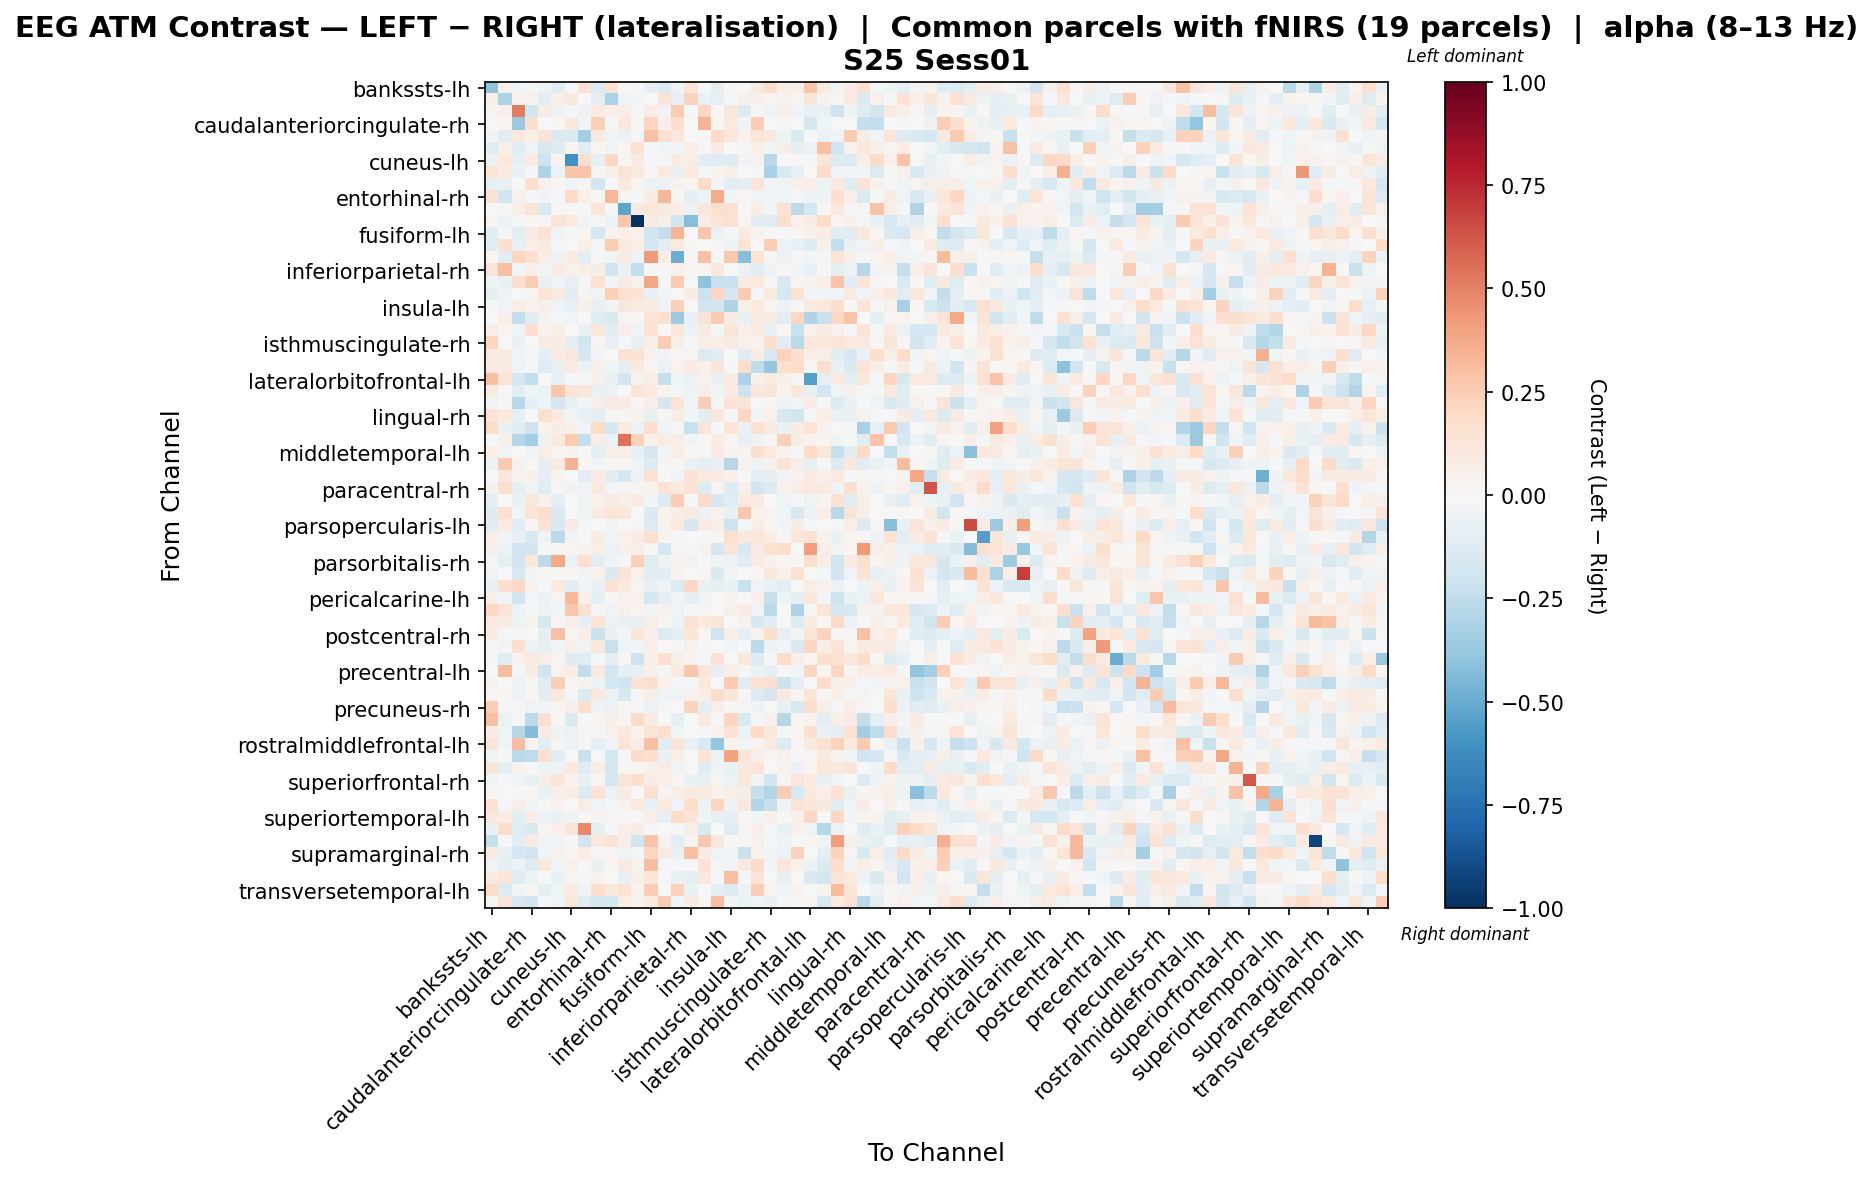

Values plotted in this chart, from the file beside it:
, bankssts-lh, bankssts-rh, caudalanteriorcingulate-lh, caudalanteriorcingulate-rh, caudalmiddlefrontal-lh, caudalmiddlefrontal-rh, cuneus-lh, cuneus-rh, entorhinal-lh, entorhinal-rh, frontalpole-lh, frontalpole-rh, fusiform-lh, fusiform-rh, inferiorparietal-lh, inferiorparietal-rh, inferiortemporal-lh, inferiortemporal-rh, insula-lh, insula-rh, isthmuscingulate-lh, isthmuscingulate-rh, lateraloccipital-lh
bankssts-lh, -0.4036, 0.05382, -0.04663, -0.01291, -0.04334, -0.1135, -0.01421, 0.144, -0.1347, 0.1431, -0.004935, 0.01412, -0.08692, -0.1403, -0.05305, 0.1355, -0.0227, -0.09741, 0.009617, 0.0, 0.08735, 0.1868, 0.06377
bankssts-rh, 0.05782, -0.3146, 0.04249, 0.04211, -0.1032, 0.05406, 0.1039, -0.00552, -0.09871, -0.3175, -0.02721, -0.02991, -0.0004517, 0.1459, -0.07996, 0.2261, -0.06817, -0.08502, -0.02189, 0.05059, 0.04858, 0.03119, 0.04563
caudalanteriorcingulate-lh, 0.0297, 0.0492, 0.5162, -0.1981, 0.08392, -0.05381, -0.009877, -0.06001, 0.09833, 0.06376, 0.06367, 0.001255, 0.07296, -0.02714, 0.2649, -0.00796, 0.2157, 0.003979, 0.1096, -0.1452, 0.01012, -0.05393, 0.06515
caudalanteriorcingulate-rh, 0.000185, 0.01682, -0.3702, 0.1621, 0.007494, 0.01921, 0.1069, -0.02842, 0.2413, -0.014, 0.1157, 0.01229, 0.2182, 0.05285, 0.177, 0.006475, 0.3418, 0.0174, 0.09783, -0.04114, 0.2563, -0.004806, 0.02494
caudalmiddlefrontal-lh, -0.02663, -0.1035, 0.096, 0.05218, 0.1377, -0.146, -0.1348, -0.3363, 0.08788, -0.04387, -0.06143, 0.01261, 0.2919, 0.161, 0.1134, -0.006531, 0.01298, 0.2013, 0.1123, 0.039, 0.1273, 0.1059, -0.05105
caudalmiddlefrontal-rh, -0.1189, 0.05734, -0.1217, -0.0353, -0.1578, -0.1302, 0.02983, -0.1226, 0.01725, -0.03244, 0.02288, 0.1459, -0.01006, -0.02755, -0.02506, 0.06439, -0.01431, 0.08691, -0.003118, 0.01298, 0.06815, -0.02475, 0.0601
cuneus-lh, -0.04861, 0.1037, -0.08484, 0.07951, -0.2071, 0.03039, -0.602, 0.1703, -0.08152, 0.2048, 0.009778, 0.08048, -0.01276, -0.009727, 0.08166, 0.06355, -0.113, -0.1309, -0.1274, -0.02363, 0.04227, -0.2799, -0.002871
cuneus-rh, 0.1354, 0.081, -0.06312, -0.02187, -0.305, -0.06243, 0.2768, 0.2855, 0.02737, 0.06997, 0.1291, 0.0903, 0.02016, 0.0976, -0.06995, 0.09831, -0.01575, 0.03845, 0.06078, 0.0, -0.01825, -0.322, -0.152
entorhinal-lh, -0.0793, -0.07786, -0.005616, 0.1684, 0.05378, 0.009722, -0.05186, 0.02875, -0.1861, -0.00554, 0.09999, 0.03038, -0.06118, -0.05605, 0.03569, 0.02422, 0.1975, -0.03333, -0.1024, -0.0865, 0.1205, -0.02498, -0.04252
entorhinal-rh, 0.1412, -0.1912, 0.04339, -0.008439, -0.02951, -0.008031, 0.1945, 0.04801, 0.01109, 0.3304, 0.02739, -0.0177, 0.07308, 0.3229, 0.01638, -0.09885, -0.04697, 0.3739, -0.03041, 0.02253, -0.0379, -0.0269, -0.04472
frontalpole-lh, 0.001228, -0.00818, 0.05706, 0.1402, -0.1558, 0.01188, -0.01489, 0.007549, 0.1222, -0.01433, -0.5273, 0.08766, 0.1173, 0.09321, 0.07529, -0.06055, 0.1171, 0.1706, 0.1542, 0.007644, 0.06628, -0.03035, 0.1478
frontalpole-rh, 0.02072, -0.05533, -0.01482, 0.01931, 0.008095, 0.1296, 0.09725, -0.03058, -0.01004, -0.06073, 0.2696, -1.0, 0.08518, 0.05908, -0.184, -0.4265, 0.06455, 0.1281, 0.1554, 0.02072, -0.1111, -0.1147, 0.1796
fusiform-lh, -0.1084, -0.01862, -0.1098, 0.07926, 0.1485, -0.0502, -0.01375, 0.01574, -0.1762, 0.03677, 0.06957, 0.04504, -0.1881, -0.235, 0.34, 0.0, 0.2696, -0.06382, -0.01869, 0.09108, 0.04446, -0.01866, -0.01753
fusiform-rh, -0.121, 0.1636, -0.07295, 0.063, 0.09993, -0.02056, -0.0009481, 0.05647, -0.01681, 0.2572, 0.08712, 0.0693, -0.1763, -0.1098, 0.1002, 0.01261, 0.001725, -0.01644, -0.05017, 0.1293, 0.007156, 0.2521, -0.06081
inferiorparietal-lh, 0.02143, -0.1036, 0.2158, 0.1642, 0.05633, -0.05199, 0.08276, -0.1067, -0.01704, -0.04285, 0.08097, -0.03687, 0.4285, 0.07409, -0.5, 0.01838, 0.2893, -0.0208, 0.2688, -0.4277, 0.1349, 0.01835, -0.05863
inferiorparietal-rh, 0.126, 0.3042, -0.02973, 0.06327, -0.03687, 0.07968, 0.04675, 0.04804, 0.07612, -0.2028, -0.06544, -0.249, 0.0, 0.01207, 0.04233, 0.0087, 0.02768, 0.1081, -0.002668, -0.05696, -0.1107, -0.05753, 0.009332
inferiortemporal-lh, -0.04855, -0.07186, 0.1585, 0.2427, -0.07243, -0.02821, -0.08032, -0.02076, 0.1562, -0.03023, 0.08162, 0.03626, 0.3853, -0.01027, 0.2615, 0.006786, -0.4012, -0.2202, -0.2247, 0.08927, 0.1009, 0.00864, -0.1563
inferiortemporal-rh, -0.09735, -0.04868, 0.001104, 0.02438, 0.1403, 0.09792, -0.1026, 0.02428, -0.04405, 0.2344, 0.1585, 0.1463, -0.07749, -0.0249, 0.003542, 0.07624, -0.2156, 0.213, -0.1674, 0.2631, -0.01798, 0.101, -0.1776
insula-lh, -0.01168, -0.03692, 0.05987, 0.044, 0.0512, -0.03261, -0.08198, 0.05433, -0.08352, -0.03653, 0.1132, 0.09217, 0.08125, -0.05332, 0.2346, -0.004239, -0.2014, -0.1814, -0.2982, 0.05747, 0.09697, 0.02647, -0.06089
insula-rh, 0.0, 0.06747, -0.2481, -0.1161, 0.03765, -0.01287, -0.02941, 0.0, -0.1214, -0.1438, 0.0281, 0.01484, 0.1335, 0.1654, -0.3661, -0.06311, 0.1252, 0.2591, 0.07328, -0.07721, 0.08903, 0.07419, -0.1153
isthmuscingulate-lh, 0.06538, 0.01727, -0.03968, 0.1715, 0.03513, 0.05865, 0.003026, -0.07382, 0.1128, -0.1078, 0.06549, -0.0412, 0.1433, 0.006327, 0.1111, -0.06021, 0.09077, -0.0174, 0.1175, 0.0522, 0.1, -0.08059, 0.02134
isthmuscingulate-rh, 0.2185, -0.004215, -0.06406, -0.001914, 0.07134, 0.07344, -0.0942, -0.19, 0.02505, -0.07817, -0.01516, -0.0842, 0.06356, 0.2549, 0.06265, -0.01534, 0.0556, 0.0555, 0.0898, 0.04543, 0.03614, 0.1786, -0.1046
lateraloccipital-lh, 0.08824, 0.0826, -0.02735, -0.01819, -0.09435, 0.07961, 0.1158, -0.1608, -0.02952, 0.005219, 0.1519, 0.155, 0.04034, -0.02775, 0.01084, 0.02925, -0.1472, -0.1058, -0.00692, -0.13, 0.07458, -0.1552, 0.2281
lateraloccipital-rh, 0.08072, 0.09327, -0.03308, -0.01086, -0.1302, -0.08423, 0.08621, -0.05903, 0.04957, -0.04341, -0.0966, 0.09095, 0.01814, -0.06378, 0.03873, 0.0835, 0.04334, 0.1273, -0.008083, 0.1804, -0.2525, -0.3873, 0.1582
lateralorbitofrontal-lh, 0.3042, 0.1326, -0.1793, -0.2428, 0.0, -0.07546, -0.01642, 0.01343, 0.04917, -0.07229, -0.1916, 0.04165, 0.06733, -0.227, -0.0431, -0.05972, 0.04208, -0.07346, 0.08721, -0.3099, 0.04845, 0.101, 0.06214
lateralorbitofrontal-rh, 0.0945, -0.01108, -0.1068, -0.04645, -0.05957, 0.2738, 0.1383, 0.1106, -0.06951, -0.05624, -0.007774, 0.1277, 0.09627, 0.03553, -0.02337, -0.04991, 0.06355, -0.02873, 0.08534, -0.2086, 0.1139, 0.1289, 0.03748
lingual-lh, -0.03566, -0.02113, -0.2794, -0.09419, -0.03537, -0.1738, -0.07908, -0.02647, 0.05143, 0.09059, 0.08383, 0.008273, 0.06853, -0.1771, 0.136, -0.04101, 0.2534, -0.01436, 0.1484, 0.1383, 0.002183, 0.01509, -0.06235
lingual-rh, 0.1363, 0.09611, -0.0868, -0.002121, 0.1588, 0.09698, -0.03997, -0.07844, -0.1014, 0.0302, 0.00896, 0.04299, -0.07503, 0.009383, 0.06605, -0.03, -0.1079, 0.1139, -0.009111, 0.2032, -0.02554, 0.05163, -0.1681
medialorbitofrontal-lh, 0.182, -0.07013, -0.1163, -0.2067, 0.03218, 0.07532, 0.05464, -0.0391, 0.1873, -0.1747, 0.09733, -0.06131, 0.1647, -0.04463, 0.008839, -0.2192, 0.1307, -0.01922, 0.1388, -0.06831, 0.1542, 0.09225, -0.06258
medialorbitofrontal-rh, 0.002319, 0.0469, -0.2817, -0.3407, -0.05151, 0.09927, 0.2616, -0.2327, 0.0595, -0.05663, 0.5412, 0.2214, 0.04868, 0.07032, 0.0699, -0.02887, 0.01352, 0.07303, 0.01893, -0.08383, -0.03599, 0.008618, 0.2364
middletemporal-lh, 0.07027, -0.03847, 0.005107, -0.03361, 0.06643, 0.02319, 0.03137, 0.004493, -0.0924, 0.06057, 0.06424, -0.07238, -0.1676, -0.02419, 0.06725, 0.0232, -0.01733, 0.08363, 0.0343, 0.02856, 0.1571, 0.09398, 0.04123
middletemporal-rh, -0.04702, 0.2592, 0.04658, -0.004398, -0.1015, 0.08548, 0.3462, 0.01829, -0.02834, 0.009214, 0.02275, -0.04519, -0.1282, 0.02517, 0.01791, -0.06248, -0.08866, -0.0618, -0.2765, 0.03252, -0.04788, 0.04114, 0.1537
paracentral-lh, 0.004887, 0.1149, 0.03511, 0.05435, -0.09758, 0.03646, 0.0, -0.1084, 0.07823, -0.1156, -0.1769, -0.05144, 0.1442, 0.0, -0.0319, 0.1442, 0.08887, 0.09699, 0.04808, 0.0, -0.1005, -0.09367, -0.03851
paracentral-rh, 0.04545, 0.176, -0.09865, -0.03343, -0.1227, 0.01849, -0.03358, -0.04512, 0.09632, -0.03109, 0.01264, 0.02631, 0.039, 0.1477, 0.1005, 0.1423, -0.1276, 0.03483, -0.1288, 0.04522, -0.1904, -0.138, 0.04382
parahippocampal-lh, -0.09859, 0.0004355, -0.06892, 0.1157, 0.04416, -0.09437, -0.001467, -0.02522, 0.041, 0.08362, 0.05377, 0.08059, -0.02646, -0.1352, 0.2493, -0.01098, 0.1897, -0.1667, -0.1215, 0.09521, 0.09626, -0.0001929, -0.04391
parahippocampal-rh, -0.1303, 0.1645, -0.03064, 0.1348, 0.1778, -0.1449, 0.005881, -0.04221, 0.08327, 0.1275, 0.1156, 0.0, -0.1434, 0.03761, 0.07453, 0.08797, -0.05606, 0.04308, -0.07523, 0.2763, 0.04143, 0.03265, -0.04276
parsopercularis-lh, -0.1053, 0.09039, -0.1154, 0.01654, 0.1444, -0.1547, 0.0786, -0.008036, 0.002709, -0.03115, -0.0008232, 0.01179, -0.1342, 0.03065, 0.09396, -0.1651, 0.07877, 0.05025, -0.2094, -0.01069, 0.06154, 0.01224, -0.02999
parsopercularis-rh, 0.06644, -0.02846, -0.07902, -0.1544, -0.03159, -0.2716, -0.03436, -0.007261, 0.07125, -0.04059, 0.03911, 0.07287, 0.158, 0.02987, -0.02197, 0.003472, -0.0069, 0.01095, 0.1713, 0.09778, 0.1215, 0.06689, 0.01042
parsorbitalis-lh, 0.05073, -0.05658, -0.1955, -0.1799, -0.01336, 0.02064, 0.0292, 0.04614, 0.06307, -0.05894, 0.05194, 0.06292, 0.01551, -0.1666, 0.02693, -0.0171, 0.0379, -0.1676, 0.1297, -0.1568, 0.08452, 0.1553, 0.1789
parsorbitalis-rh, 0.01203, -0.09751, -0.1924, 0.1072, -0.2595, 0.3816, -0.06623, 0.1695, -0.1128, -0.03496, -0.01267, 0.2395, -0.119, -0.0469, 0.03439, -0.03397, -0.005949, -0.0507, -0.0557, -0.1127, 0.08435, 0.0426, 0.01697
parstriangularis-lh, -0.03479, 0.0, -0.1505, -0.02368, 0.0195, 0.001035, 0.01984, -0.02975, 0.04212, -0.1483, 0.1329, 0.04143, -0.1048, -0.1148, 0.03511, -0.002371, 0.01838, -0.1471, -0.02366, -0.007718, 0.01947, 0.1069, 0.0412
parstriangularis-rh, -0.07501, 0.1612, 0.2042, 0.04291, -0.01866, 0.1007, -0.109, -0.0298, -0.07811, 0.1467, 0.1089, 0.02539, -0.07828, -0.04071, -0.1347, 0.2102, -0.07625, -0.08862, -0.06916, -0.2196, -0.03595, -0.06343, -0.1155
pericalcarine-lh, 0.04715, -0.04281, -0.1834, -0.01545, -0.0608, 0.03049, 0.3251, 0.05145, -0.09949, 0.01716, 0.04127, 0.04052, -0.1653, -0.08926, -0.03398, -0.08901, -0.02994, -0.007602, 0.03679, 0.003076, 0.04889, -0.2343, -0.04341
pericalcarine-rh, 0.2046, 0.1314, -0.06019, -0.01533, -0.0514, -0.04197, 0.2736, 0.155, 0.01493, -0.03205, 0.05237, 0.03068, -0.03563, 0.04229, -0.04157, -0.01538, 0.02875, 0.005751, 0.05231, 0.08532, -0.03853, -0.268, 0.0006512
postcentral-lh, 0.08946, 0.07447, -0.05136, 0.03429, -0.1646, 0.01008, 0.05596, -0.08315, 0.135, -0.06086, -0.06787, -0.06254, 0.0609, 0.008229, -0.05789, 0.1435, 0.09717, 0.1214, 0.006583, 0.03785, -0.1711, -0.1095, 0.002729
postcentral-rh, 0.07462, -0.01409, 0.01402, 0.00454, -0.09061, 0.2908, 0.0179, 0.06546, -0.2144, -0.06761, -0.015, 0.1237, 0.05156, -0.1391, -0.09092, 0.1236, 0.02106, -0.1995, 0.04953, -0.09978, 0.04622, 0.1774, -0.08193
posteriorcingulate-lh, 0.0203, -0.02975, 0.1585, -0.05155, -0.08208, -0.02765, 0.06149, -0.039, 0.1049, -0.2226, -0.04497, -0.03841, 0.06037, 0.0, 0.01283, 0.04405, -0.01577, 0.00426, -0.02651, 0.0, -0.2651, -0.06061, -0.02396
posteriorcingulate-rh, 0.008092, -0.1178, 0.04649, 0.0885, 0.06606, 0.02906, -0.1304, -0.1223, -0.01078, -0.08642, 0.01862, -0.21, 0.0519, 0.1646, 0.05964, 0.03147, -0.008225, 0.1415, 0.0, 0.1085, -0.1284, -0.02167, 0.1837
precentral-lh, -0.005528, 0.3058, -0.01169, 0.07034, -0.198, 0.03149, 0.07602, -0.2454, 0.0872, -0.1851, -0.09819, -0.08021, 0.04696, -0.01884, 0.09787, 0.2684, 0.1198, -0.07854, 0.06931, 0.0, -0.06523, -0.09507, 0.007518
precentral-rh, 0.03753, 0.002215, -0.05556, 0.02325, -0.1209, 0.2491, 0.02188, 0.03768, -0.0489, -0.1782, -0.2016, 0.1409, 0.1594, 0.04169, -0.01906, -0.00963, 0.1029, 0.0, 0.2579, -0.1138, 0.1533, 0.1605, -0.2097
precuneus-lh, 0.0249, 0.01794, -0.06061, 0.01774, -0.1083, 0.105, -0.01598, -0.145, 0.1072, -0.05635, -0.1569, -0.01604, 0.06098, -0.03258, -0.04171, 0.0423, 0.06418, 0.1838, 0.1129, 0.01446, -0.1388, -0.1882, 0.0948
precuneus-rh, 0.2553, 0.008319, 0.01413, -0.03987, -0.03517, 0.02236, 0.05563, 0.1729, -0.04944, -0.05882, 0.01922, -0.0174, -0.06127, -0.008524, -0.00249, 0.2197, -0.09243, 0.0683, 0.01743, -0.01999, -0.04904, -0.002357, -0.07035
rostralanteriorcingulate-lh, 0.301, -0.06725, -0.02163, -0.2591, 0.1714, 0.01543, -0.1475, 0.0, 0.02313, 0.06261, 0.02489, 0.1836, 0.07871, 0.003019, -0.09174, -0.004339, 0.09934, 0.0, 0.2165, -0.1512, -0.008607, 0.05215, -0.2821
rostralanteriorcingulate-rh, 0.07077, -0.04013, -0.2889, -0.4311, 0.09283, -0.04739, -0.06164, -0.009719, 0.01096, 0.03913, 0.1059, 0.03746, 0.1332, 0.1759, -0.04033, -0.005493, -0.01369, 0.0419, 0.1426, -0.05468, 0.2026, 0.1064, -0.01879
rostralmiddlefrontal-lh, 0.1239, -0.02914, 0.3085, 0.02687, -0.1069, 0.02386, -0.06045, 0.014, -0.08471, -0.03195, 0.1346, 0.07159, 0.3014, -0.1095, 0.1303, -0.07752, -0.1506, -0.398, 0.03341, -0.03117, 0.03403, 0.08867, -0.1388
rostralmiddlefrontal-rh, -0.03168, 0.008471, -0.2677, -0.2522, 0.1646, -0.1167, 0.0, -0.2238, -0.004294, -0.1743, 0.0004776, 0.1893, 0.1684, -0.06353, 0.05978, 0.00663, 0.1398, -0.05786, 0.4062, 0.1307, 0.04904, 0.0228, 0.05324
superiorfrontal-lh, 0.1251, -0.08804, 0.04557, 0.006749, -0.05215, -0.0383, 0.09976, -0.1305, 0.07081, -0.1668, 0.01728, 0.01131, 0.04269, 0.07594, -0.03433, 0.005391, -0.1228, -0.04704, -0.0643, 0.1054, 0.1258, 0.002508, 0.02896
superiorfrontal-rh, -0.03579, -0.01257, -0.04525, -0.07509, 0.06054, 0.1227, 0.0321, -0.07807, 0.02193, -0.1676, 0.1287, 0.1706, 0.07638, 0.06715, 0.01973, -0.06587, -0.07632, 0.02482, -0.06247, 0.1131, -0.02757, -0.1821, 0.01514
superiorparietal-lh, 0.02261, 0.005227, 0.0003025, 0.01975, -0.06636, 0.0691, 0.07097, -0.1332, 0.1438, -0.05561, 0.082, 0.006228, 0.1518, 0.01259, 0.06344, 0.0932, 0.1004, 0.04327, 0.06935, 0.06116, -0.2309, -0.2914, 0.2514
superiorparietal-rh, 0.1493, -0.00924, 0.06249, -0.0336, 0.007519, 0.03841, 0.0009036, 0.0747, -0.04584, -0.008012, 0.03693, 0.09851, -0.06636, 0.09914, -0.03944, 0.186, -0.05322, 0.2141, -0.04746, 0.1168, -0.2903, -0.2298, -0.03227
... 8 more rows
